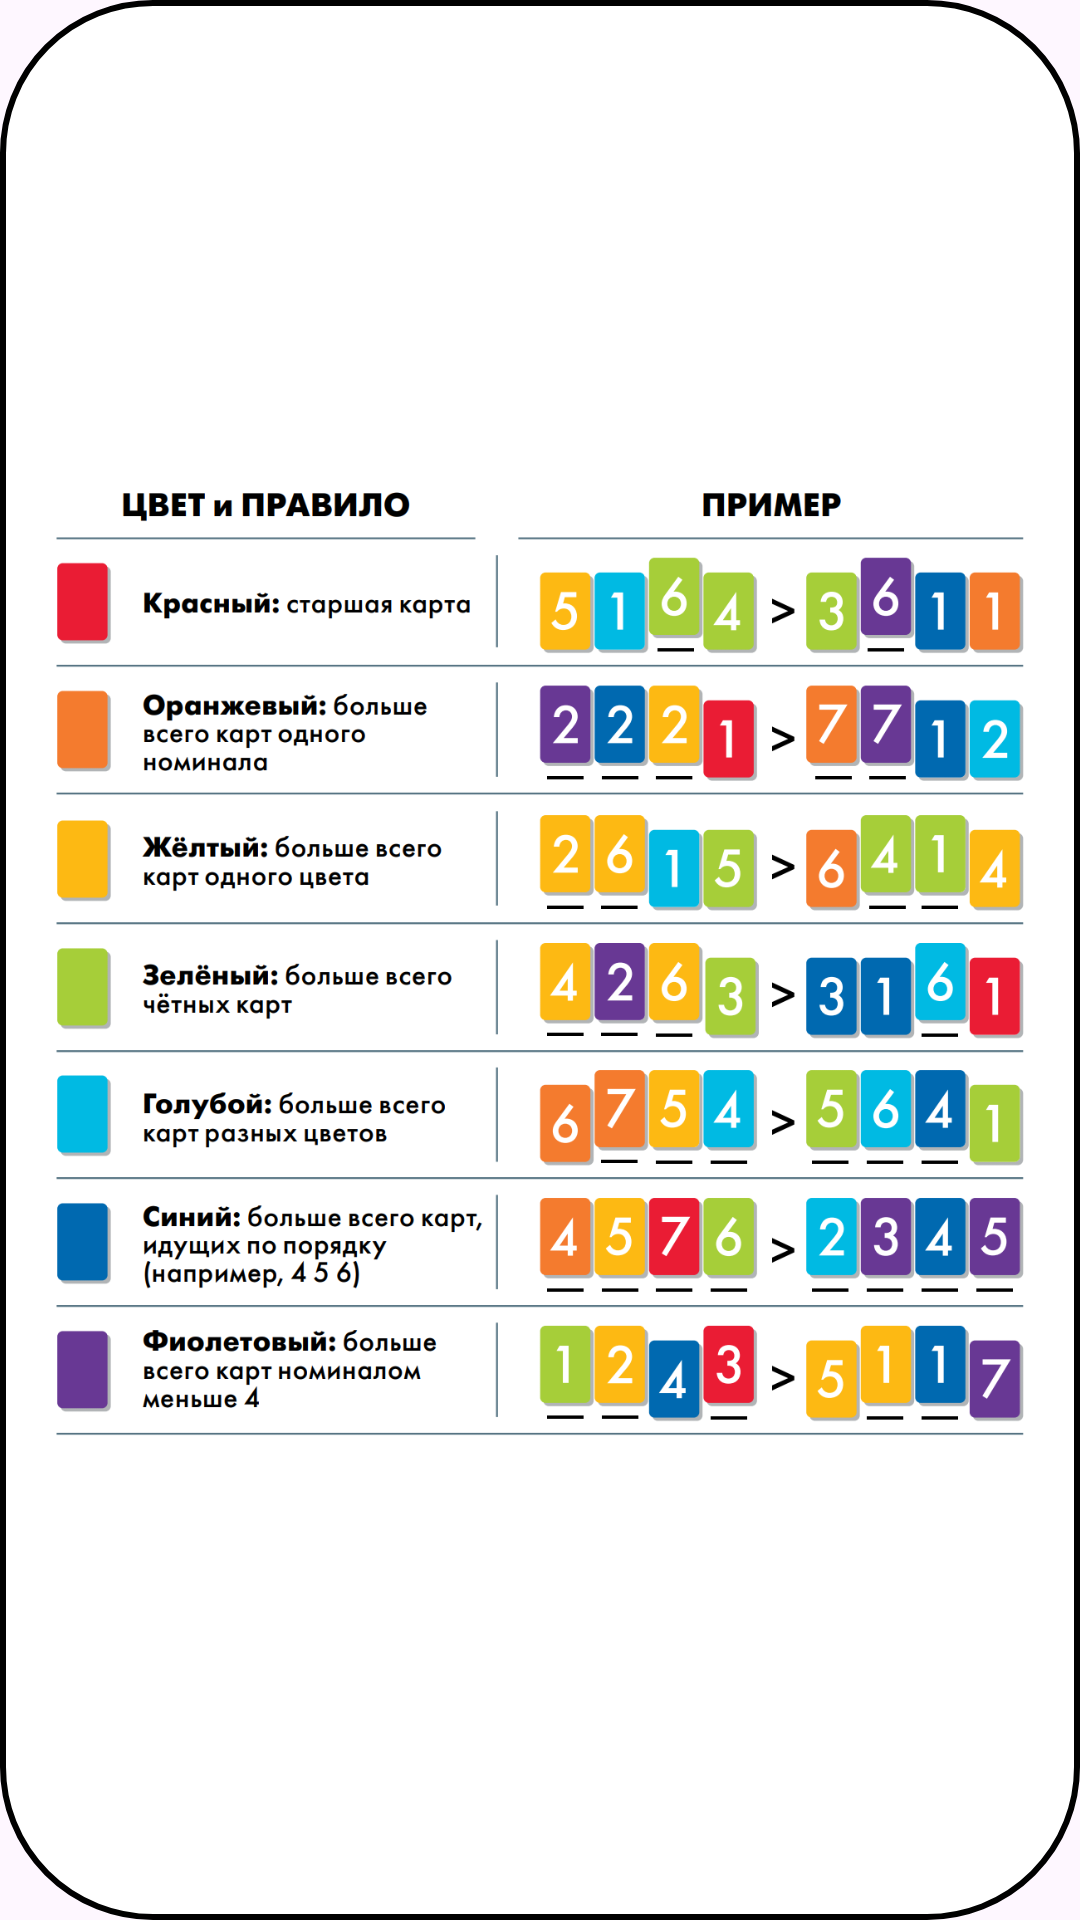

The Android layout XML behind this screen, and the referenced resources:
<!-- AndroidManifest.xml: application theme Theme.Red7 -->
<!-- res/layout/help_popup_layout.xml -->
<?xml version="1.0" encoding="utf-8"?>
<androidx.constraintlayout.widget.ConstraintLayout
    xmlns:android="http://schemas.android.com/apk/res/android"
    xmlns:app="http://schemas.android.com/apk/res-auto"
    android:layout_width="wrap_content"
    android:layout_height="wrap_content"
    android:orientation="vertical"
    android:padding="16dp"
    android:background="@drawable/help_background">

    <ImageView
        android:id="@+id/help_image_view"
        android:layout_width="wrap_content"
        android:layout_height="0dp"
        app:srcCompat="@drawable/help_image"
        app:layout_constraintDimensionRatio="H,1:1"
        app:layout_constraintStart_toStartOf="parent"
        app:layout_constraintEnd_toEndOf="parent"
        app:layout_constraintTop_toTopOf="parent"
        app:layout_constraintBottom_toBottomOf="parent"/>
</androidx.constraintlayout.widget.ConstraintLayout>
<!-- resources referenced by this layout -->
<resources>
  <!-- drawable help_background (drawable) -->
  <?xml version="1.0" encoding="utf-8"?>
  <layer-list xmlns:android="http://schemas.android.com/apk/res/android">
      <item>
          <shape android:shape="rectangle">
              <solid android:color="@android:color/white"/>
              <stroke
                  android:width="2dp"
                  android:color="@color/black"/>
              <corners android:radius="50dp"/>
          </shape>
      </item>
  </layer-list>
  <!-- drawable help_image: png bitmap (drawable, 223418 bytes) -->
  <style name="Theme.Red7" parent="Base.Theme.Red7" />
  <color name="black">#FF000000</color>
  <style name="Base.Theme.Red7" parent="Theme.Material3.DayNight.NoActionBar">
          <item name="colorPrimary">@color/black</item>
          <item name="colorPrimaryDark">@color/black</item>
          <item name="colorAccent">@color/black</item>
  
          
          
      </style>
</resources>
